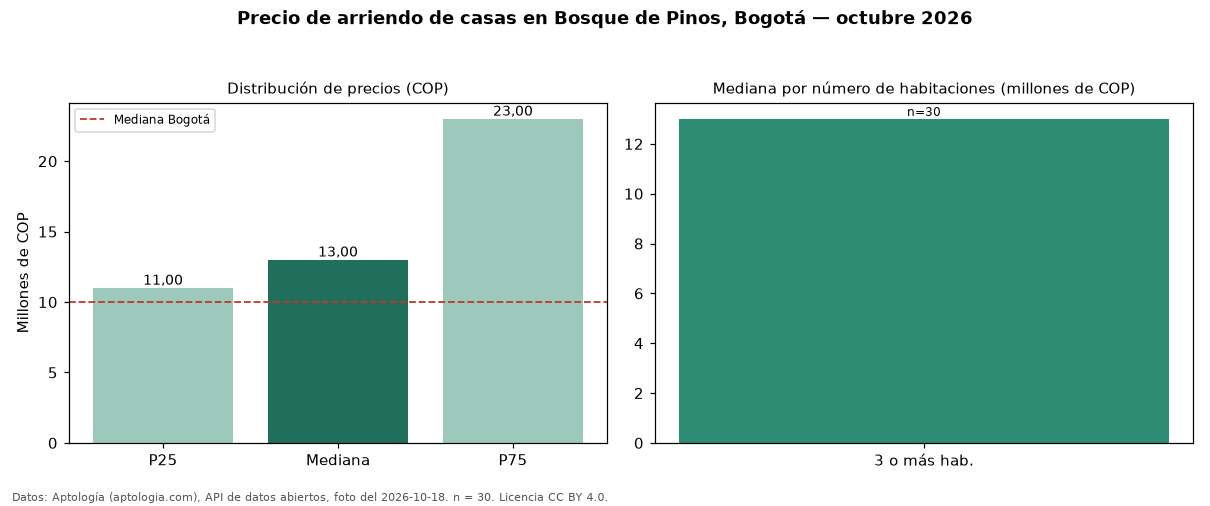

Data behind this chart, as committed beside it:
seccion, metrica, valor_cop, n
precio, p25, 11000000, 30
precio, mediana, 13000000, 30
precio, p75, 23000000, 30
precio, minimo, 7500000, 30
precio, maximo, 28000000, 30
parqueadero, avisos_con_parqueadero, 30, 30
parqueadero, mediana_con_parqueadero, 13000000, 30
habitaciones, 3+, 13000000, 30
ciudad, mediana_ciudad, 10000000, 
fuente, fecha_foto, 2026-10-18, 
fuente, atribucion, https://www.aptologia.com/casas-en-arrie…, 
